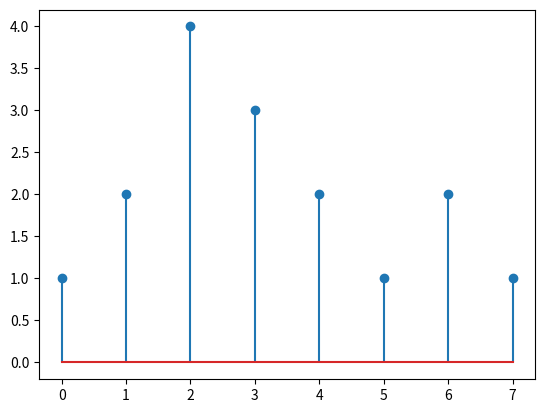
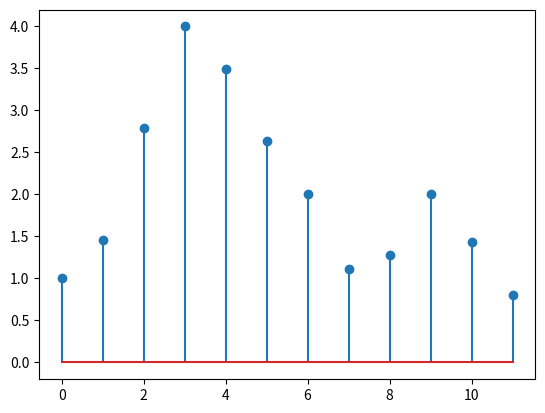

Write the Python code that produced these figures, in order.
import numpy as np
import scipy.signal as signal
import matplotlib.pyplot as plt

def resampling( x, sampling_rate ):
	num = int( len(x) * sampling_rate )
	y = signal.resample( x, num )
	return y

def main( ):
	x = np.array( [ 1, 2, 4, 3, 2, 1, 2, 1 ] )
	y = resampling( x, 1.5 )
	
	plt.figure( 1 )
	plt.stem( x )
	
	plt.figure( 2 )
	plt.stem( y )
	
	plt.show( )
	
main( )	